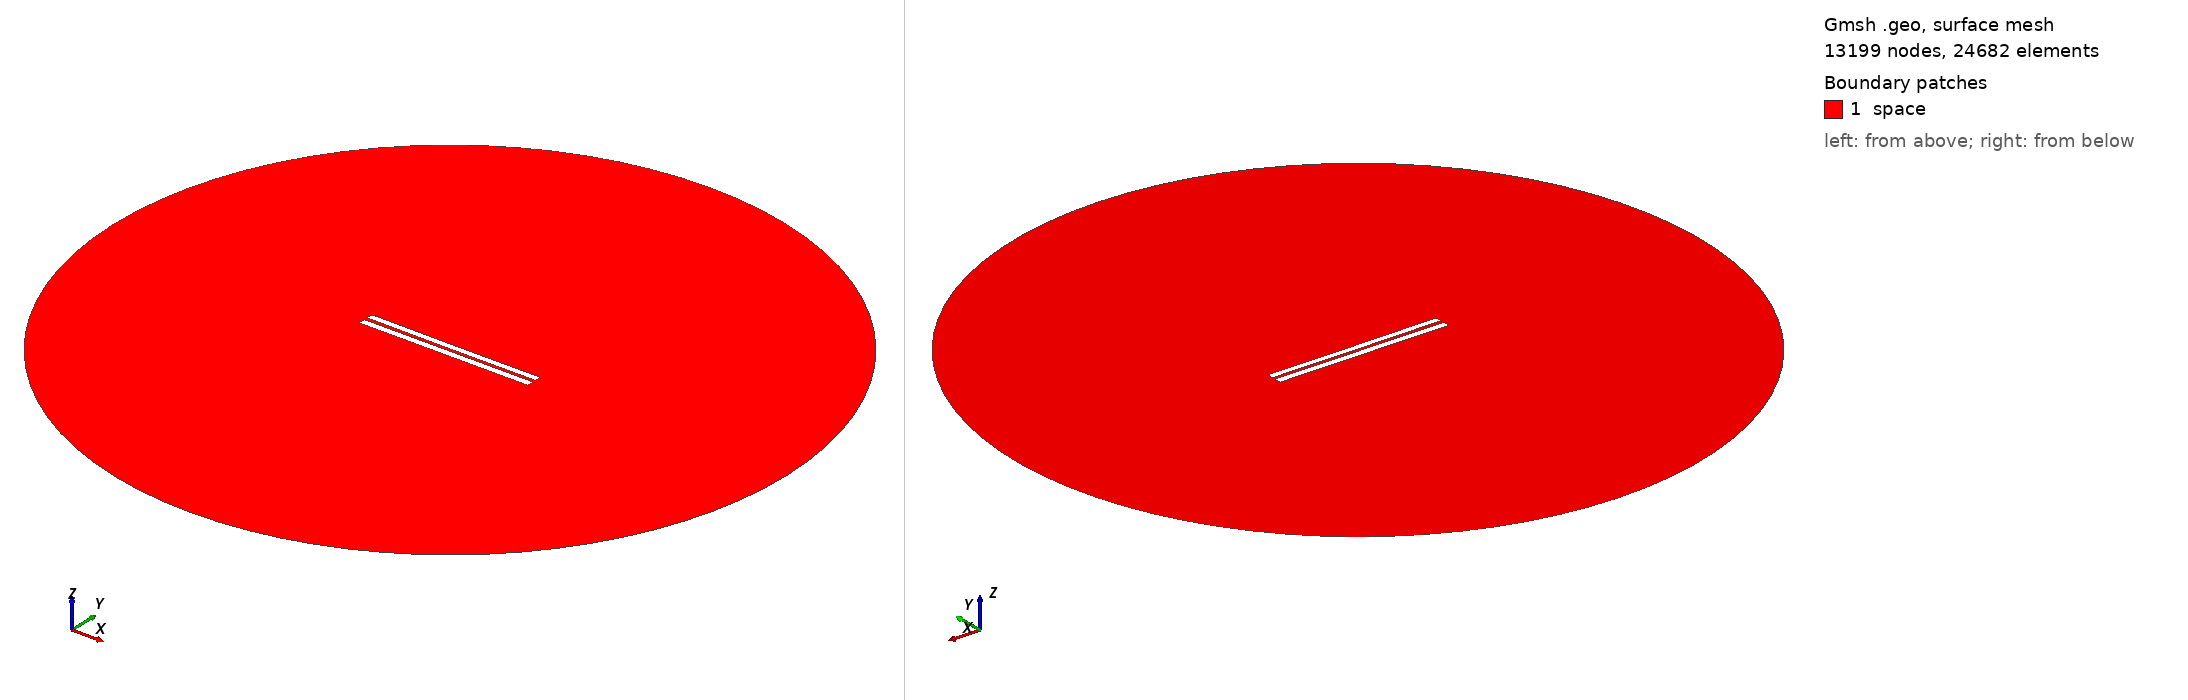

Gmsh geometry script, surface-meshed: 13199 nodes, 24682 surface elements. Boundary patches (legend numbers): 1 space. Left view from above one corner, right view from below the opposite corner. Legend entries are the model's physical surfaces. The drawing asked Gmsh for element sizes between 1% and 20% of the model's largest extent; the script's own settings can give other sizes.

=== 4413.geo (drawn) ===
//---------------------------------------
// Geometry kernel
//---------------------------------------

SetFactory("OpenCASCADE");



//---------------------------------------
// Parameters of the geometry
//---------------------------------------

// Overetch of the upper plate
overetch = 0.125;

// Distance between the plates
distance = 2.0;

// Discretization over the x axis (for the deformation)
nx = 50; 

// Length of the plate
L = 100 - overetch; 

// Number of modes
n = 4; 

// 1st mode coefficient
coeff(1) = -0.15;
beta(1) = 0.596864 * 3.1415926535 / L;

// 2nd mode coefficient
coeff(2) = -0.075;
beta(2) = 1.49418 * 3.1415926535 / L;

// 3rd mode coefficient
coeff(3) = 0.0;
beta(3) = 2.50025 * 3.1415926535 / L;

// 4th mode coefficient
coeff(4) = 0.0;
beta(4) = 3.49999 * 3.1415926535 / L;



//---------------------------------------
// Upper plate (deformed rectangle)
//---------------------------------------

// Coordiantes of the upper plate
xmin = -50;
xmax = 50 - overetch;

// Height of the upper plate
yheight = 4 - 2 * overetch;

// Indexes of the points
UpperID[] = {};
LowerID[] = {};
LeftID[] = {};
RightID[] = {};

// Point index
p = 1;

// Horizontal edges
For i In {1:nx}
    x = xmin + (i-1)*(xmax - xmin)/(nx-1);

    y_bottom = distance / 2 + overetch;
    For j In {1:n}
        C = (Cosh(beta(j)*L) + Cos(beta(j)*L)) / (Sinh(beta(j)*L) + Sin(beta(j)*L));
        y_bottom  = y_bottom + coeff(j) * (Cosh(beta(j)*(x+50)) - Cos(beta(j)*(x+50)) - C * (Sinh(beta(j)*(x+50)) - Sin(beta(j)*(x+50))));
    EndFor

    y_top = y_bottom + yheight;

    Point(p) = {x, y_top, 0, 1.0};
    UpperID[i] = p;
    p = p + 1;

    Point(p) = {x, y_bottom, 0, 1.0};
    LowerID[i] = p;
    p = p + 1;
EndFor

// Create point lists
UpperPts[] = {}; LowerPts[] = {};
For i In {1:nx}
  UpperPts[] += {UpperID[i]};
  LowerPts[] += {LowerID[i]};
EndFor

// Build splines
Spline(1) = {UpperPts[]};
Spline(2) = {LowerPts[]};
Line(3) = {LowerPts[nx-1], UpperPts[nx-1]};
Line(4) = {LowerPts[0], UpperPts[0]};

// Build the plane surface
Curve Loop(1) = {2, 3, -1, -4};
Plane Surface(1) = {1};



//---------------------------------------
// Lower plate (rectangle)
//---------------------------------------

// Vertices
Point(1001) = {-50, -1, 0, 1.0};
Point(1002) = { 50, -1, 0, 1.0};
Point(1003) = { 50,  -5, 0, 1.0};
Point(1004) = {-50,  -5, 0, 1.0};

// Edges
Line(5) = {1001, 1002};
Line(6) = {1002, 1003};
Line(7) = {1003, 1004};
Line(8) = {1004, 1001};

// Plane surface
Line Loop(2) = {5, 6, 7, 8};
Plane Surface(2) = {2}; 



//---------------------------------------
// Outer (fictious) boundary
//---------------------------------------

// Points
Point(1005) = {0, 0, 0};       // Center
Point(1006) = {200, 0, 0};     // Start point
Point(1007) = {0, 200, 0};     // 90 degrees
Point(1008) = {-200, 0, 0};    // 180 degrees
Point(1009) = {0, -200, 0};    // 270 degrees

// Circle arcs (each needs start, center, end)
Circle(9) = {1006, 1005, 1007};
Circle(10) = {1007, 1005, 1008};
Circle(11) = {1008, 1005, 1009};
Circle(12) = {1009, 1005, 1006};

// Plane surface for the entire domain
Curve Loop(3) = {9, 10, 11, 12};
Surface(3) = {3};

// Subtract the plates from the whole domain to obtain the actual domain where we want to solve the equations
BooleanDifference{ Surface{3}; Delete; }{ Surface{1}; Surface{2}; Delete; }




//---------------------------------------
// Transfinite Lines/Curves
//---------------------------------------

// Set the number of points on the boundaries
r = 7;

// Plates
Transfinite Curve {1, 2} = 50*r Using Progression 1;
Transfinite Curve {3, 4} = 2*r Using Progression 1;
Transfinite Line {5, 7} = 50*r Using Progression 1;
Transfinite Line {6, 8} = 2*r Using Progression 1;

// Outer boundary
Transfinite Line {9, 10, 11, 12} = 20 Using Progression 1;



//---------------------------------------
// Physical groups
//---------------------------------------                

// Physical curves (boundaries)
Physical Line("force_segment", 10) = {2};
Physical Line("upper_plate", 11) = {1, 3, 4};
Physical Line("lower_plate", 12) = {5, 6, 7, 8};
Physical Line("boundary", 20) = {9, 10, 11, 12};

// Physical Surfaces
Physical Surface("space", 30) = {3};



//---------------------------------------
// 6. Generate the Mesh
//---------------------------------------

// 2D mesh generation
Mesh 2;
